3-way image classification set "images_part" from GitHub (erythropygia/CNN-FashionModel); label vocabulary: gomlek, pantolon, t-shirt.

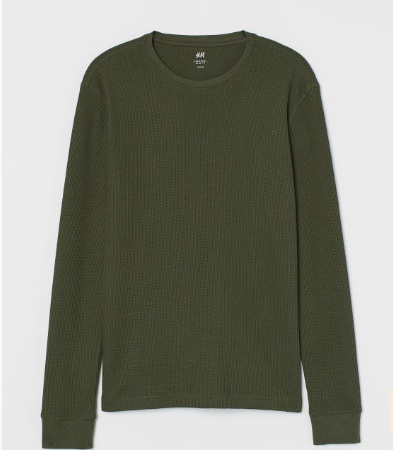
Label: t-shirt

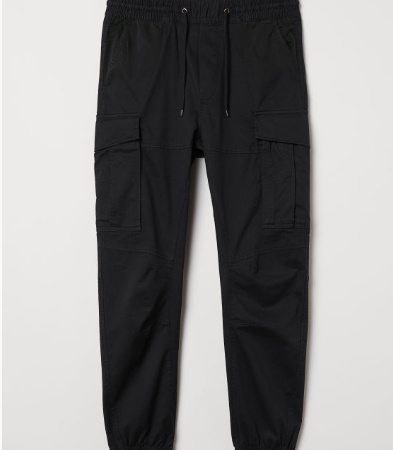
Label: pantolon

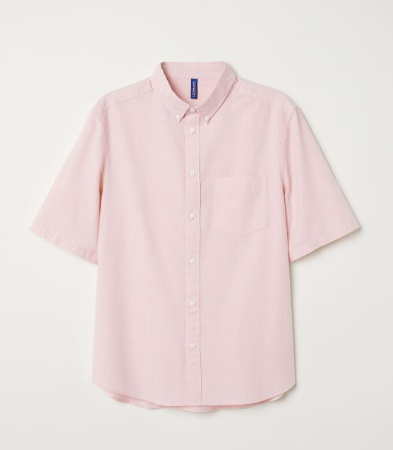
Label: gomlek

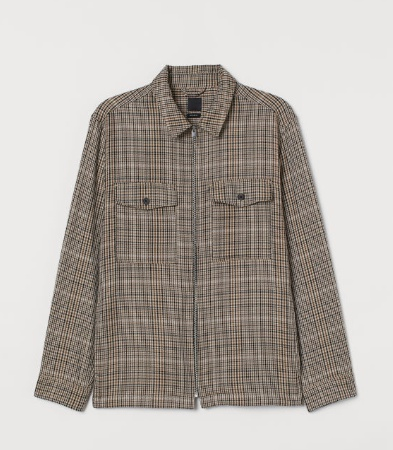
Label: gomlek

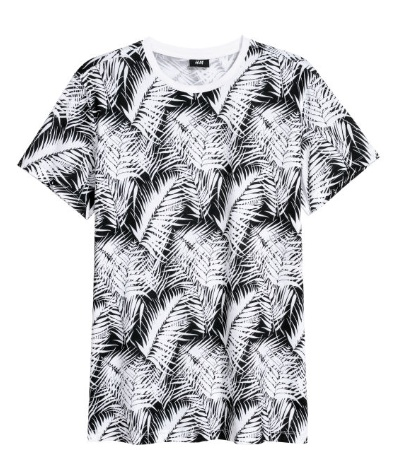
Label: t-shirt

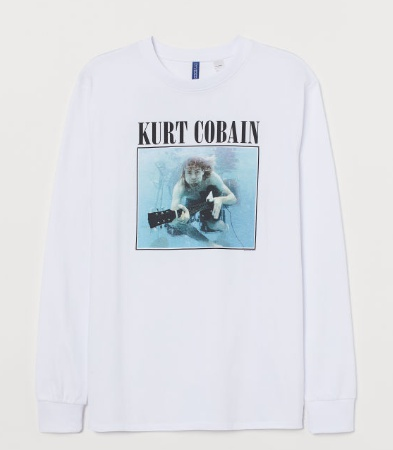
Label: t-shirt
